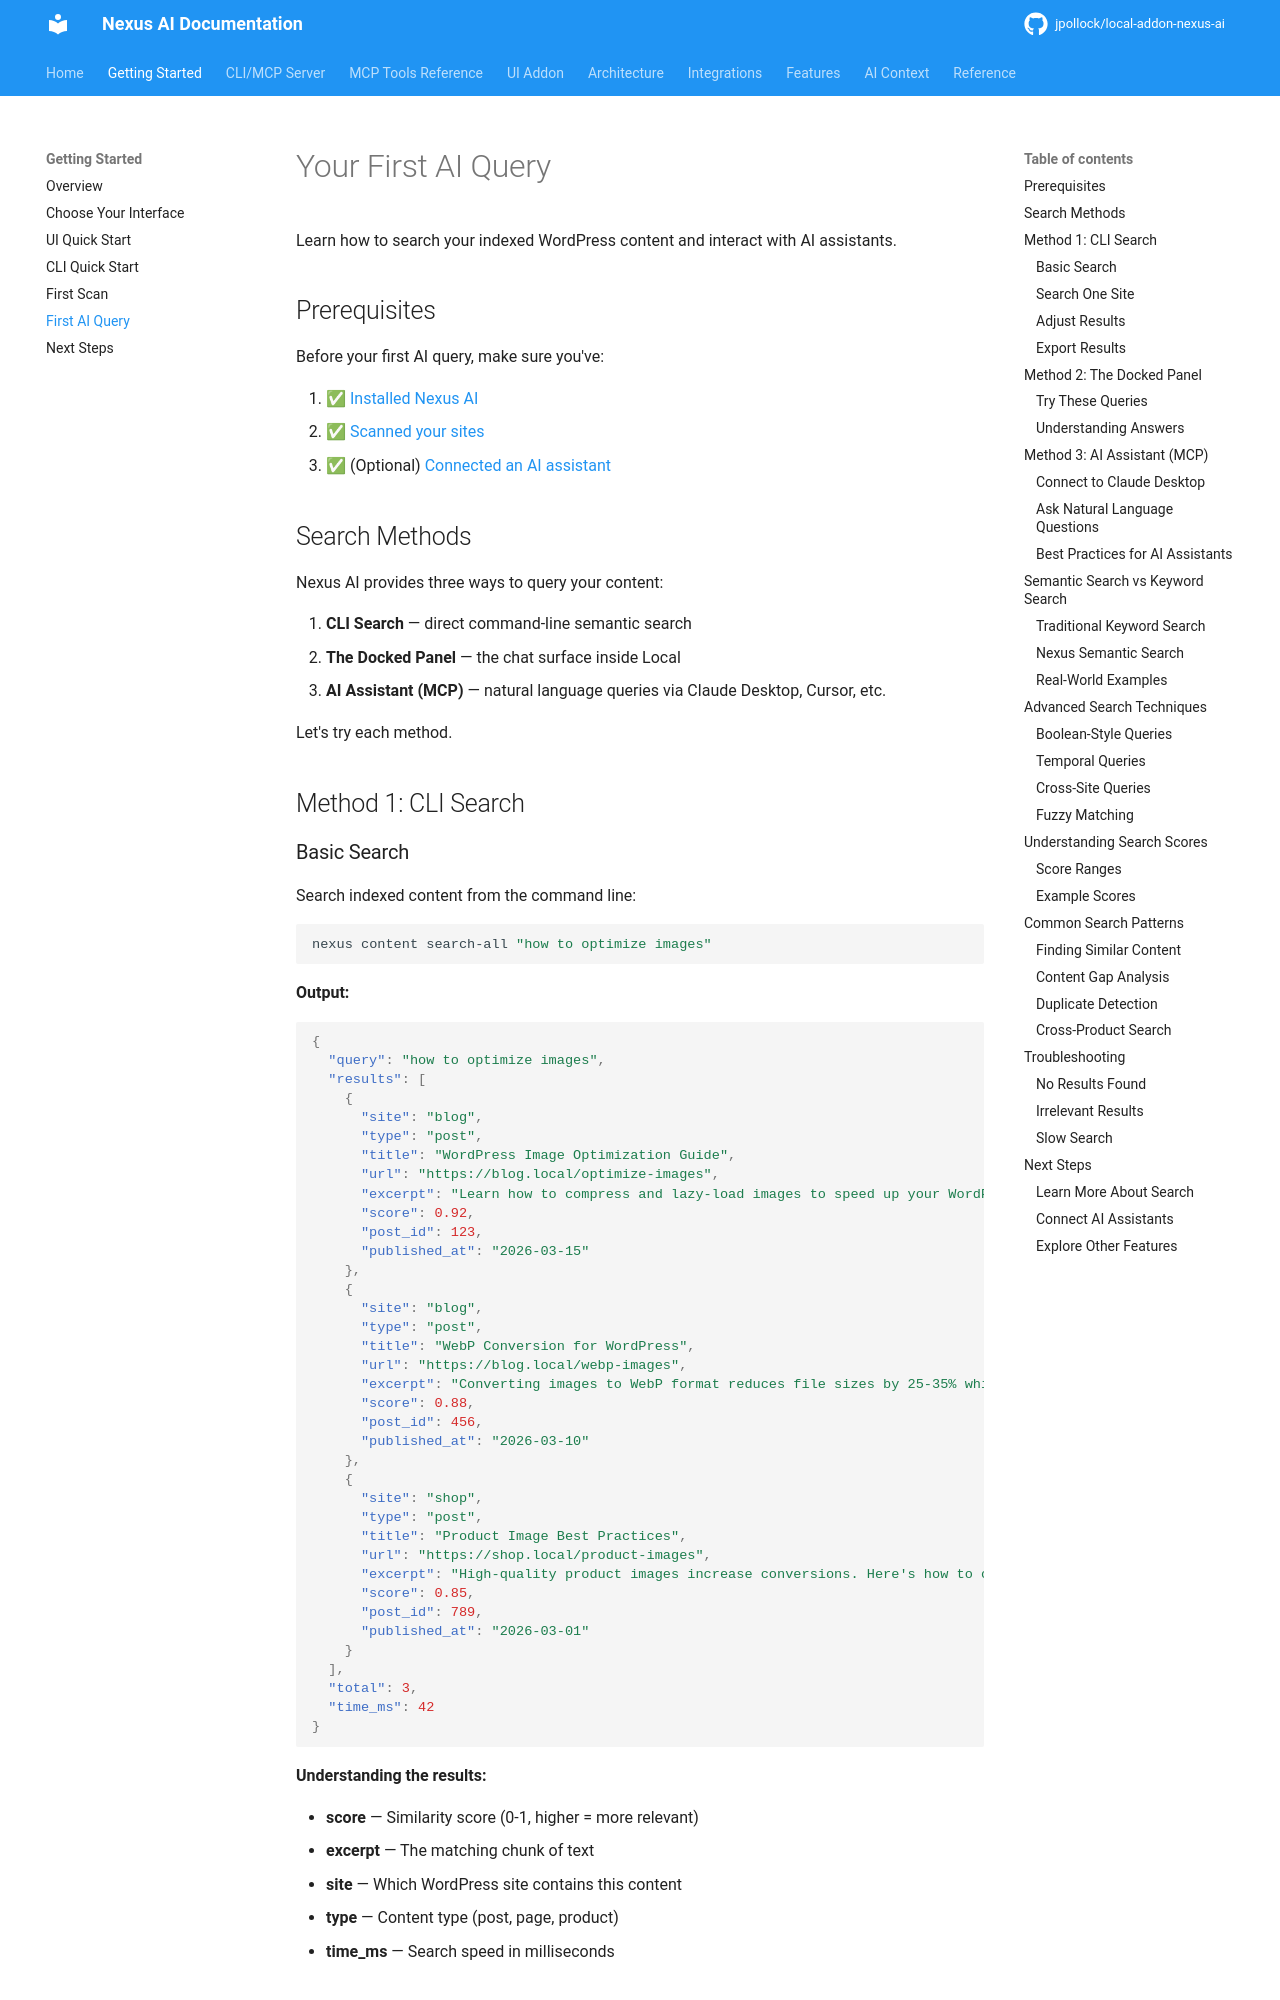

repository: jpollock/local-addon-nexus-ai · page: getting-started/first-ai-query/index.html · generator: mkdocs

---
title: Your First AI Query
description: Search indexed content and interact with AI assistants
keywords: [search, semantic-search, ai-chat, query, embeddings, getting-started]
---

# Your First AI Query

Learn how to search your indexed WordPress content and interact with AI assistants.

## Prerequisites

Before your first AI query, make sure you've:

1. ✅ [Installed Nexus AI](cli-quick-start.md#installation)
2. ✅ [Scanned your sites](first-scan.md)
3. ✅ (Optional) [Connected an AI assistant](../cli/mcp-setup.md)

## Search Methods

Nexus AI provides three ways to query your content:

1. **CLI Search** — Direct command-line semantic search
2. **UI Site Finder** — Visual search interface in Local addon
3. **AI Assistant (MCP)** — Natural language queries via Claude Desktop, Cursor, etc.

Let's try each method.

## Method 1: CLI Search
